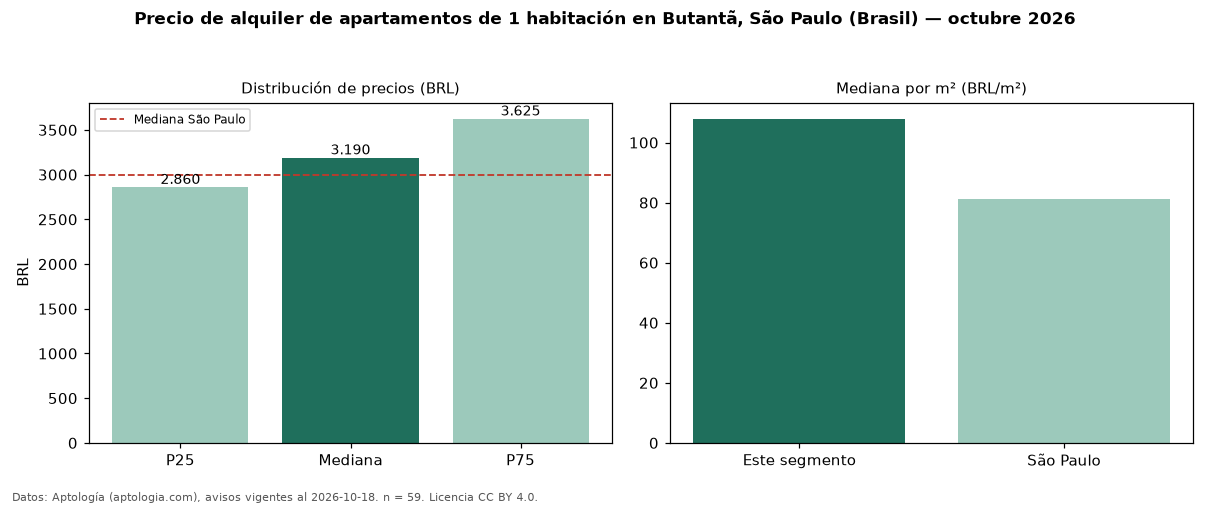

Data behind this chart, as committed beside it:
seccion, metrica, valor, moneda, n
precio, p25, 2860, BRL, 59
precio, mediana, 3190, BRL, 59
precio, p75, 3625, BRL, 59
precio, minimo, 2080, BRL, 59
precio, maximo, 6000, BRL, 59
m2, mediana_precio_m2, 107.9, BRL, 59
m2, area_mediana_m2, 30.0, m2, 59
admin, mediana_admin_mes, 530.0, BRL, 59
banos, mediana_banos, 1.0, , 
habitaciones, 1, 3190, BRL, 59
ciudad, mediana_ciudad_referencia, 3000, BRL, 
ciudad, mediana_m2_ciudad, 81.11, BRL, 
fuente, fecha_datos, 2026-10-18, , 
fuente, atribucion, https://www.aptologia.com/br/aluguel/sao…, , 
fuente, licencia, CC BY 4.0, , 
